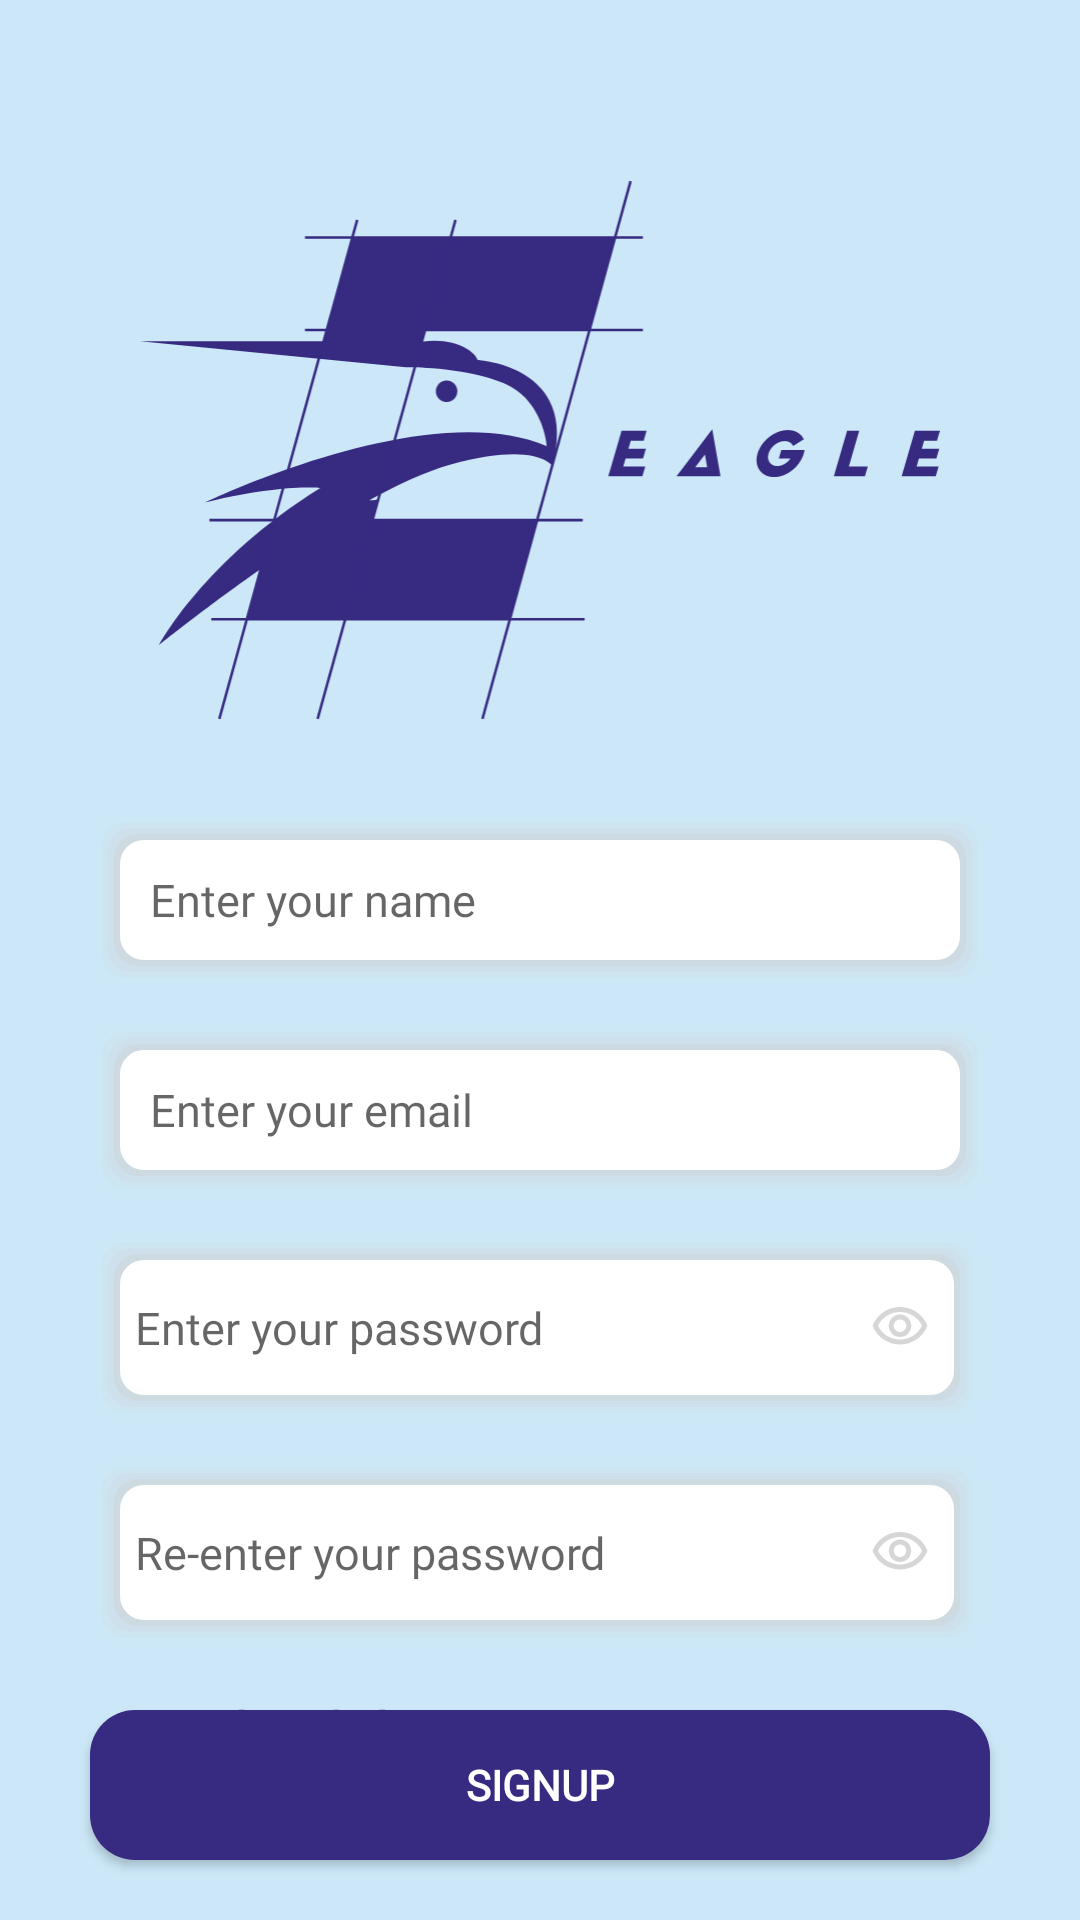

Write the Android layout XML for this screen, with the resource values it uses.
<!-- AndroidManifest.xml: application theme Theme.AndroidBatchTwo -->
<!-- res/layout/activity_sign_up.xml -->
<?xml version="1.0" encoding="utf-8"?>
<androidx.constraintlayout.widget.ConstraintLayout xmlns:android="http://schemas.android.com/apk/res/android"
    android:id="@+id/constraint_layout"
    xmlns:app="http://schemas.android.com/apk/res-auto"
    xmlns:tools="http://schemas.android.com/tools"
    android:layout_width="match_parent"
    android:layout_height="match_parent"
    android:background="@color/light_blue"
    tools:context=".on_boarding.SignUpActivity">

    <ImageView
        android:id="@+id/imageView"
        android:layout_width="284dp"
        android:layout_height="180dp"
        android:layout_marginTop="60dp"
        android:src="@drawable/ic_group"
        app:layout_constraintEnd_toEndOf="parent"
        app:layout_constraintStart_toStartOf="parent"
        app:layout_constraintTop_toTopOf="parent" />

    

    <EditText
        android:id="@+id/et_name"
        style="@style/inputs"
        android:layout_marginTop="30dp"
        android:fontFamily="@font/montserrat"
        android:hint="Enter your name"
        android:inputType="textEmailAddress"
        app:layout_constraintEnd_toEndOf="parent"
        app:layout_constraintStart_toStartOf="parent"
        app:layout_constraintTop_toBottomOf="@+id/imageView" />

    <EditText
        android:id="@+id/et_email"
        style="@style/inputs"
        android:layout_marginTop="10dp"
        android:fontFamily="@font/montserrat"
        android:hint="@string/enter_your_email"
        android:inputType="textEmailAddress"
        app:layout_constraintEnd_toEndOf="parent"
        app:layout_constraintStart_toStartOf="parent"
        app:layout_constraintTop_toBottomOf="@+id/et_name" />

    <RelativeLayout
        android:id="@+id/relativeLayout"
        android:layout_width="300dp"
        android:layout_height="65dp"
        android:layout_marginTop="10dp"
        app:layout_constraintEnd_toEndOf="parent"
        app:layout_constraintStart_toStartOf="parent"
        app:layout_constraintTop_toBottomOf="@+id/et_email">

        <EditText
            android:id="@+id/et_password"
            android:layout_width="match_parent"
            android:layout_height="match_parent"
            android:layout_alignParentEnd="true"
            android:layout_marginEnd="2dp"
            android:background="@drawable/edit_text"
            android:ems="10"
            android:fontFamily="@font/montserrat"
            android:hint="@string/enter_your_password"
            android:inputType="textPassword"
            android:paddingLeft="15dp"
            android:textSize="15sp" />

        <ImageView
            android:id="@+id/show_pass_btn"
            android:layout_width="30dp"
            android:layout_height="30dp"
            android:layout_alignParentRight="true"
            android:layout_centerVertical="true"
            android:layout_marginRight="15dp"
            android:alpha=".5"
            android:padding="5dp"
            android:src="@drawable/ic_visibility" />

    </RelativeLayout>

    <RelativeLayout
        android:id="@+id/relativeLayout2"
        android:layout_width="300dp"
        android:layout_height="65dp"
        android:layout_marginTop="10dp"
        app:layout_constraintEnd_toEndOf="parent"
        app:layout_constraintStart_toStartOf="parent"
        app:layout_constraintTop_toBottomOf="@+id/relativeLayout">

        <EditText
            android:id="@+id/et_re_password"
            android:layout_width="match_parent"
            android:layout_height="match_parent"
            android:layout_alignParentEnd="true"
            android:layout_marginEnd="2dp"
            android:background="@drawable/edit_text"
            android:ems="10"
            android:fontFamily="@font/montserrat"
            android:hint="Re-enter your password"
            android:inputType="textPassword"
            android:paddingLeft="15dp"
            android:textSize="15sp" />

        <ImageView
            android:id="@+id/show_pass_btn2"
            android:layout_width="30dp"
            android:layout_height="30dp"
            android:layout_alignParentRight="true"
            android:layout_centerVertical="true"
            android:layout_marginRight="15dp"
            android:alpha=".5"
            android:padding="5dp"
            android:src="@drawable/ic_visibility" />

    </RelativeLayout>

    <Button
        android:id="@+id/bt_signup"
        android:layout_width="300dp"
        android:layout_height="50dp"
        android:layout_marginTop="20dp"
        android:background="@drawable/butn"
        android:fontFamily="@font/montserrat"
        android:text="@string/signup"
        android:textColor="@color/white"
        android:textStyle="bold"
        app:layout_constraintEnd_toEndOf="parent"
        app:layout_constraintStart_toStartOf="parent"
        app:layout_constraintTop_toBottomOf="@+id/relativeLayout2" />

    <TextView
        android:id="@+id/textView"
        android:layout_width="wrap_content"
        android:layout_height="wrap_content"
        android:layout_marginStart="68dp"
        android:layout_marginBottom="53dp"
        android:fontFamily="@font/montserrat"
        android:text="Already have you an account?"
        android:textFontWeight="900"
        android:textSize="16sp"
        app:layout_constraintBottom_toBottomOf="parent"
        app:layout_constraintStart_toStartOf="parent" />


    <TextView
        android:id="@+id/tv_login"
        android:layout_width="wrap_content"
        android:layout_height="wrap_content"
        android:layout_marginEnd="55dp"
        android:fontFamily="@font/montserrat"
        android:text="Login"
        android:textColor="@color/butnBlue"
        android:textSize="16sp"
        android:textStyle="bold"
        app:layout_constraintBottom_toBottomOf="@+id/textView"
        app:layout_constraintEnd_toEndOf="parent"
        app:layout_constraintStart_toEndOf="@+id/textView"
        app:layout_constraintTop_toTopOf="@+id/textView" />

</androidx.constraintlayout.widget.ConstraintLayout>
<!-- resources referenced by this layout -->
<resources>
  <color name="butnBlue">#FF372A81</color>
  <color name="light_blue">#CCE8F8</color>
  <color name="white">#FFFFFFFF</color>
  <!-- drawable butn (drawable) -->
  <?xml version="1.0" encoding="utf-8"?>
  <shape xmlns:android="http://schemas.android.com/apk/res/android">
      <solid android:color="#FF372A81"/>
      <corners android:radius="15dp"/>
  </shape>
  <!-- drawable edit_text: vector/xml drawable (drawable, 2103 chars, omitted) -->
  <!-- drawable ic_group: vector/xml drawable (drawable, 3674 chars, omitted) -->
  <!-- drawable ic_visibility (drawable) -->
  <vector xmlns:android="http://schemas.android.com/apk/res/android"
      android:width="24dp"
      android:height="24dp"
      android:viewportWidth="24"
      android:viewportHeight="24"
      android:tint="#ACACAC">
    <path
        android:pathData="M12,6c3.79,0 7.17,2.13 8.82,5.5C19.17,14.87 15.79,17 12,17s-7.17,-2.13 -8.82,-5.5C4.83,8.13 8.21,6 12,6m0,-2C7,4 2.73,7.11 1,11.5 2.73,15.89 7,19 12,19s9.27,-3.11 11,-7.5C21.27,7.11 17,4 12,4zM12,9c1.38,0 2.5,1.12 2.5,2.5S13.38,14 12,14s-2.5,-1.12 -2.5,-2.5S10.62,9 12,9m0,-2c-2.48,0 -4.5,2.02 -4.5,4.5S9.52,16 12,16s4.5,-2.02 4.5,-4.5S14.48,7 12,7z"
        android:fillColor="@android:color/white"/>
  </vector>
  <string name="enter_your_email">Enter your email</string>
  <string name="enter_your_password">Enter your password</string>
  <string name="signup">signup</string>
  <style name="inputs">
          <item name="android:layout_width">300dp</item>
          <item name="android:layout_height">60dp</item>
          <item name="android:textSize">15sp</item>
          <item name="android:layout_marginLeft">25dp</item>
          <item name="android:layout_marginRight">25dp</item>
          <item name="android:background">@drawable/edit_text</item>
      </style>
  <style name="Theme.AndroidBatchTwo" parent="Theme.AppCompat.Light.NoActionBar">
          
          <item name="colorPrimary">@color/purple_500</item>
          <item name="colorPrimaryVariant">@color/purple_700</item>
          <item name="colorOnPrimary">@color/white</item>
          
          <item name="colorSecondary">@color/teal_200</item>
          <item name="colorSecondaryVariant">@color/teal_700</item>
          <item name="colorOnSecondary">@color/black</item>
          
          <item name="android:statusBarColor" tools:targetApi="l">?attr/colorPrimaryVariant</item>
          
      </style>
  <color name="purple_500">#FF6200EE</color>
  <color name="purple_700">#FF3700B3</color>
  <color name="teal_200">#FF03DAC5</color>
  <color name="teal_700">#FF018786</color>
  <color name="black">#FF000000</color>
</resources>
